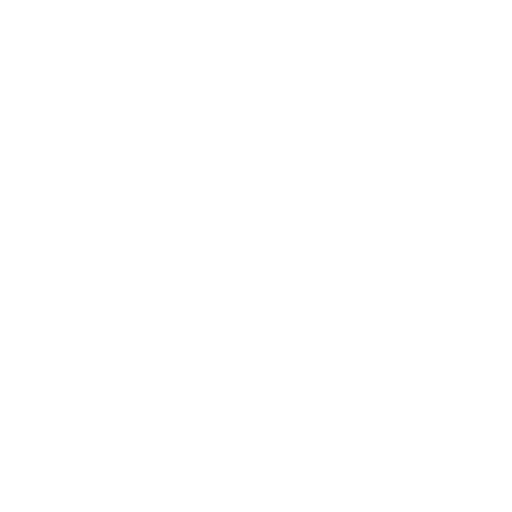
t = 0.00 s
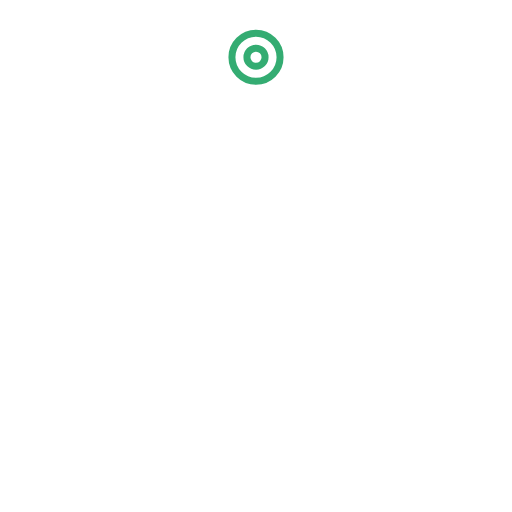
t = 0.56 s
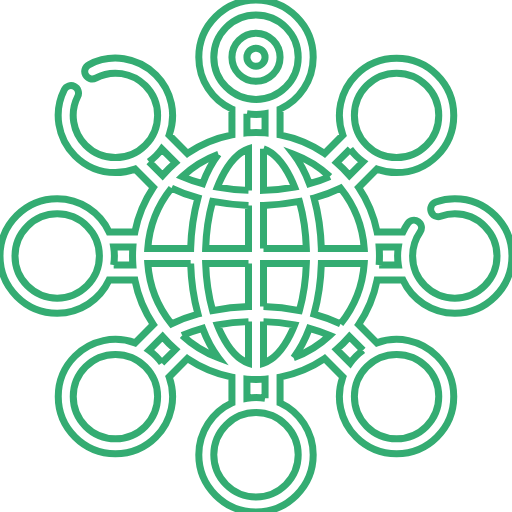
t = 1.81 s
t = 2.43 s: frame unchanged from t = 1.81 s, image omitted
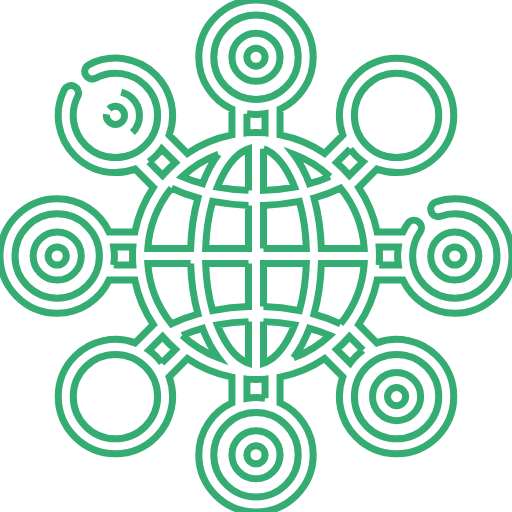
t = 3.33 s
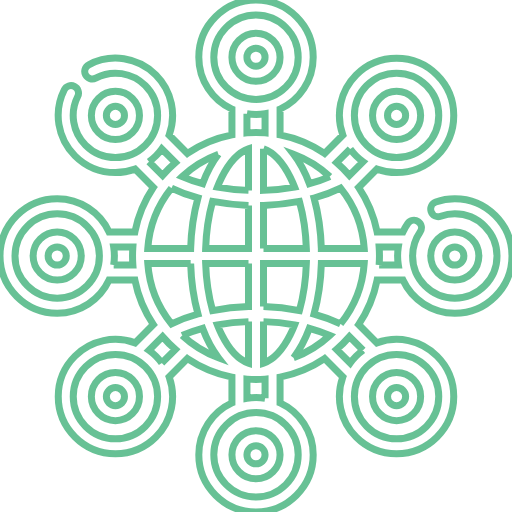
t = 4.25 s

The animated SVG that drew these frames (rendered in a browser with its animation timeline set to each time). Animation: 11 CSS @keyframes rules; one cycle of 5.00 s, repeats indefinitely.

<svg id="Capa_1" enable-background="new 0 0 512 512" height="512" viewBox="0 0 512 512" width="512" xmlns="http://www.w3.org/2000/svg" class="start" style="">

<style>
svg path , svg rect , svg circle {
    fill: none;
    stroke: #34ac72;
    stroke-width: 7px;
}
</style>
<g><path d="m280.066 57.2c0-13.271-10.796-24.067-24.066-24.067s-24.066 10.797-24.066 24.067 10.796 24.067 24.066 24.067c13.271 0 24.066-10.796 24.066-24.067zm-33.132 0c0-5 4.067-9.067 9.066-9.067s9.066 4.067 9.066 9.067c0 4.999-4.067 9.066-9.066 9.066s-9.066-4.067-9.066-9.066z" class="SigtpPuF_0"></path><path d="m454.8 198.8c-6.536 0-12.951 1.096-19.066 3.257-3.905 1.38-5.952 5.665-4.572 9.57s5.664 5.951 9.57 4.572c4.506-1.592 9.239-2.399 14.068-2.399 23.27 0 42.2 18.931 42.2 42.2s-18.931 42.2-42.2 42.2-42.2-18.931-42.2-42.2c0-8.644 2.593-16.949 7.498-24.02 2.361-3.403 1.517-8.076-1.887-10.438-3.403-2.36-8.077-1.516-10.438 1.887-1.88 2.71-3.5 5.556-4.87 8.504h-25.798c-3.212-16.194-9.599-31.259-18.487-44.514l18.295-18.295c6.335 2.308 12.996 3.476 19.66 3.476 14.648 0 29.296-5.576 40.447-16.727 22.302-22.303 22.302-58.591 0-80.893-22.303-22.301-58.591-22.301-80.893 0-16.224 16.225-20.633 39.848-13.251 60.107l-18.295 18.295c-13.255-8.888-28.32-15.274-44.514-18.487v-25.822c19.545-9.106 33.133-28.927 33.133-51.873 0-31.54-25.66-57.2-57.2-57.2s-57.2 25.66-57.2 57.2c0 22.946 13.588 42.767 33.134 51.873v25.822c-16.194 3.213-31.259 9.599-44.514 18.487l-18.295-18.295c7.382-20.259 2.974-43.882-13.251-60.107-17.854-17.853-44.837-21.937-67.148-10.153-3.663 1.934-5.064 6.471-3.13 10.134 1.934 3.662 6.473 5.064 10.134 3.13 16.457-8.689 36.364-5.676 49.537 7.497 16.454 16.453 16.454 43.226 0 59.679-16.453 16.456-43.226 16.454-59.679 0-12.895-12.894-16.064-32.496-7.888-48.777 1.859-3.702.365-8.21-3.336-10.068-3.699-1.859-8.209-.365-10.068 3.336-11.084 22.071-6.79 48.642 10.685 66.117 11.151 11.15 25.799 16.727 40.447 16.727 6.664 0 13.325-1.167 19.66-3.476l18.295 18.295c-8.888 13.256-15.275 28.32-18.487 44.514h-25.822c-9.107-19.547-28.928-33.135-51.874-33.135-31.54 0-57.2 25.66-57.2 57.2s25.66 57.2 57.2 57.2c22.946 0 42.767-13.588 51.873-33.134h25.822c3.213 16.194 9.599 31.259 18.487 44.514l-18.296 18.295c-20.259-7.381-43.882-2.973-60.106 13.25-22.302 22.303-22.302 58.591 0 80.893 11.151 11.15 25.799 16.727 40.447 16.727 14.647 0 29.295-5.576 40.446-16.727 16.224-16.225 20.633-39.848 13.251-60.107l18.295-18.295c13.255 8.888 28.32 15.274 44.514 18.487v25.822c-19.546 9.105-33.134 28.927-33.134 51.873 0 31.54 25.66 57.2 57.2 57.2s57.2-25.66 57.2-57.2c0-22.946-13.588-42.767-33.134-51.873v-25.822c16.194-3.213 31.259-9.599 44.514-18.487l18.295 18.295c-7.382 20.259-2.974 43.882 13.251 60.107 11.151 11.15 25.799 16.727 40.446 16.727 14.648 0 29.296-5.576 40.447-16.727 22.302-22.303 22.302-58.591 0-80.893-16.225-16.223-39.848-20.632-60.107-13.251l-18.295-18.295c8.888-13.256 15.275-28.32 18.487-44.514h25.822c9.105 19.546 28.927 33.134 51.873 33.134 31.54 0 57.2-25.66 57.2-57.2s-25.658-57.199-57.198-57.199zm-161.26 158.966c6.168-8.013 11.534-17.991 15.873-29.489 7.288 1.982 14.137 4.364 20.388 7.132-10.4 9.673-22.694 17.336-36.261 22.357zm-75.079-203.533c-6.168 8.013-11.536 17.99-15.876 29.489-7.287-1.981-14.137-4.364-20.387-7.131 10.402-9.674 22.696-17.337 36.263-22.358zm102.895 94.267c-.555-18.27-3.121-35.355-7.306-50.501 9.602-2.649 18.526-5.961 26.495-9.865 13.487 16.768 22.097 37.613 23.659 60.367h-42.848zm-57.856-99.638c9.769 3.427 19.241 13.389 26.792 28.491 1.544 3.087 2.971 6.345 4.307 9.724-9.913 1.819-20.378 2.94-31.099 3.299zm-15 41.514c-10.721-.359-21.185-1.48-31.099-3.299 1.335-3.378 2.763-6.637 4.307-9.724 7.551-15.102 17.023-25.064 26.792-28.491zm0 15.017v43.107h-42.846c.548-16.766 2.926-32.766 6.941-47.072 11.436 2.224 23.54 3.573 35.905 3.965zm0 58.107v43.107c-12.364.392-24.469 1.741-35.905 3.965-4.015-14.306-6.394-30.307-6.941-47.072zm0 58.124v41.514c-9.769-3.427-19.241-13.389-26.792-28.491-1.544-3.087-2.971-6.345-4.306-9.724 9.913-1.819 20.378-2.941 31.098-3.299zm15 0c10.72.359 21.185 1.48 31.099 3.299-1.335 3.378-2.763 6.637-4.307 9.724-7.551 15.102-17.023 25.064-26.792 28.491zm0-15.017v-43.107h42.846c-.548 16.765-2.926 32.766-6.941 47.072-11.436-2.225-23.54-3.573-35.905-3.965zm0-58.107v-43.107c12.365-.392 24.469-1.741 35.905-3.965 4.015 14.306 6.394 30.307 6.941 47.072zm66.302-71.909c-6.251 2.767-13.099 5.15-20.387 7.131-4.34-11.499-9.707-21.475-15.876-29.488 13.567 5.02 25.861 12.683 36.263 22.357zm-158.346 11.542c7.968 3.905 16.893 7.216 26.495 9.865-4.186 15.146-6.751 32.232-7.306 50.501h-42.847c1.561-22.753 10.171-43.598 23.658-60.366zm19.187 75.367c.555 18.271 3.124 35.354 7.31 50.501-9.603 2.65-18.528 5.961-26.497 9.866-13.487-16.768-22.097-37.612-23.659-60.367zm-8.445 71.909c6.251-2.767 13.1-5.15 20.387-7.131 4.342 11.505 9.716 21.478 15.888 29.494-13.572-5.021-25.87-12.686-36.275-22.363zm158.347-11.543c-7.967-3.904-16.889-7.214-26.489-9.863 4.185-15.145 6.747-32.235 7.302-50.503h42.845c-1.562 22.754-10.172 43.598-23.658 60.366zm26.188-238.278c8.227-8.228 19.033-12.341 29.84-12.341 10.806 0 21.612 4.113 29.839 12.341 16.454 16.453 16.454 43.226 0 59.679-16.453 16.456-43.226 16.454-59.679 0-16.454-16.453-16.454-43.226 0-59.679zm-16.505 63.361c1.755 2.424 3.716 4.743 5.898 6.925s4.501 4.143 6.925 5.898l-13.611 13.611c-3.957-4.58-8.243-8.866-12.822-12.822zm-136.428-91.749c0-23.27 18.931-42.2 42.2-42.2s42.2 18.931 42.2 42.2-18.93 42.2-42.2 42.2-42.2-18.93-42.2-42.2zm33.134 56.474c2.954.473 5.981.726 9.066.726s6.112-.253 9.066-.726v19.193c-2.995-.218-6.017-.334-9.066-.334s-6.072.116-9.066.334zm-97.985 48.097c2.423-1.755 4.743-3.716 6.925-5.898s4.143-4.501 5.898-6.925l13.611 13.611c-4.579 3.957-8.866 8.243-12.822 12.822zm-91.749 136.429c-23.269 0-42.2-18.93-42.2-42.2s18.931-42.2 42.2-42.2 42.2 18.93 42.2 42.2-18.93 42.2-42.2 42.2zm56.474-33.134c.473-2.954.726-5.981.726-9.066s-.253-6.112-.726-9.066h19.193c-.218 2.995-.334 6.017-.334 9.066s.116 6.072.334 9.066zm31.593 161.346c-16.453 16.454-43.226 16.456-59.679 0-16.454-16.453-16.454-43.226 0-59.679 8.227-8.228 19.033-12.341 29.839-12.341 10.807 0 21.613 4.113 29.84 12.341 16.454 16.453 16.454 43.226 0 59.679zm16.505-63.361c-1.755-2.424-3.716-4.743-5.898-6.925s-4.501-4.143-6.925-5.898l13.611-13.611c3.956 4.58 8.243 8.866 12.822 12.822zm136.428 91.749c0 23.27-18.931 42.2-42.2 42.2s-42.2-18.931-42.2-42.2 18.931-42.2 42.2-42.2 42.2 18.93 42.2 42.2zm-33.134-56.474c-2.954-.473-5.981-.726-9.066-.726s-6.112.253-9.066.726v-19.193c2.995.218 6.017.334 9.066.334s6.072-.116 9.066-.334zm131.507-43.933c10.806 0 21.612 4.113 29.839 12.341 16.454 16.453 16.454 43.226 0 59.679-16.453 16.456-43.226 16.454-59.679 0-16.454-16.453-16.454-43.226 0-59.679 8.227-8.228 19.034-12.341 29.84-12.341zm-33.522-4.165c-2.423 1.755-4.743 3.716-6.925 5.898s-4.143 4.501-5.898 6.925l-13.611-13.611c4.579-3.957 8.866-8.243 12.822-12.822zm16.082-85.162c.218-2.995.334-6.017.334-9.066s-.116-6.072-.334-9.066h19.186c-.474 2.977-.72 6.006-.72 9.066 0 3.085.253 6.112.726 9.066z" class="SigtpPuF_1"></path><path d="m478.867 256c0-13.27-10.797-24.066-24.067-24.066s-24.067 10.796-24.067 24.066c0 13.271 10.796 24.066 24.066 24.066s24.068-10.795 24.068-24.066zm-33.134 0c0-4.999 4.067-9.066 9.066-9.066 5 0 9.067 4.067 9.067 9.066s-4.067 9.066-9.067 9.066c-4.998 0-9.066-4.067-9.066-9.066z" class="SigtpPuF_2"></path><path d="m57.2 231.934c-13.271 0-24.067 10.796-24.067 24.066 0 13.271 10.797 24.066 24.067 24.066s24.067-10.795 24.067-24.066c0-13.27-10.796-24.066-24.067-24.066zm0 33.132c-5 0-9.067-4.067-9.067-9.066s4.067-9.066 9.067-9.066c4.999 0 9.066 4.067 9.066 9.066s-4.067 9.066-9.066 9.066z" class="SigtpPuF_3"></path><path d="m231.934 454.8c0 13.271 10.796 24.067 24.066 24.067 13.271 0 24.066-10.797 24.066-24.067s-10.795-24.067-24.066-24.067c-13.27 0-24.066 10.796-24.066 24.067zm33.132 0c0 5-4.067 9.067-9.066 9.067s-9.066-4.067-9.066-9.067c0-4.999 4.067-9.066 9.066-9.066s9.066 4.067 9.066 9.066z" class="SigtpPuF_4"></path><path d="m396.572 420.64c6.429 0 12.473-2.504 17.018-7.049 4.545-4.546 7.049-10.59 7.049-17.018s-2.504-12.472-7.049-17.018c-9.385-9.383-24.651-9.382-34.036 0-9.383 9.384-9.383 24.652 0 34.036 4.547 4.545 10.591 7.049 17.018 7.049zm-6.41-30.478c1.768-1.768 4.089-2.651 6.411-2.651 2.321 0 4.643.884 6.41 2.651 3.535 3.534 3.535 9.287 0 12.821-3.535 3.537-9.286 3.535-12.821 0-3.535-3.534-3.535-9.287 0-12.821z" class="SigtpPuF_5"></path><path d="m132.445 132.445c9.383-9.384 9.383-24.652 0-34.036-4.546-4.545-10.59-7.049-17.018-7.049-6.429 0-12.473 2.504-17.018 7.049-4.545 4.546-7.049 10.59-7.049 17.018s2.504 12.472 7.049 17.018c4.692 4.691 10.855 7.037 17.018 7.037s12.326-2.345 17.018-7.037zm-23.428-23.428c1.768-1.768 4.089-2.651 6.41-2.651 2.322 0 4.643.884 6.411 2.651 3.535 3.534 3.535 9.287 0 12.821s-9.286 3.536-12.821 0c-3.536-3.534-3.536-9.287 0-12.821z" class="SigtpPuF_6"></path><path d="m396.573 139.482c6.162 0 12.325-2.346 17.018-7.037 4.545-4.546 7.049-10.59 7.049-17.018 0-6.429-2.504-12.473-7.049-17.018-4.546-4.545-10.59-7.049-17.018-7.049s-12.472 2.504-17.018 7.049c-9.383 9.384-9.383 24.652 0 34.036 4.692 4.692 10.855 7.037 17.018 7.037zm-6.411-30.465c1.768-1.768 4.089-2.651 6.411-2.651 2.321 0 4.643.884 6.41 2.651 3.535 3.534 3.535 9.287 0 12.821-3.535 3.536-9.286 3.534-12.821 0s-3.535-9.287 0-12.821z" class="SigtpPuF_7"></path><path d="m98.409 379.555c-4.545 4.546-7.049 10.59-7.049 17.018 0 6.429 2.504 12.473 7.049 17.018 4.546 4.545 10.59 7.049 17.018 7.049s12.472-2.504 17.018-7.049c9.383-9.384 9.383-24.652 0-34.036-9.383-9.382-24.65-9.384-34.036 0zm23.429 23.428c-3.535 3.534-9.286 3.536-12.821 0-3.535-3.534-3.535-9.287 0-12.821 1.768-1.768 4.089-2.651 6.41-2.651 2.322 0 4.643.884 6.411 2.651 3.535 3.534 3.535 9.287 0 12.821z" class="SigtpPuF_8"></path></g><style data-made-with="vivus-instant">.SigtpPuF_0{stroke-dasharray:209 211;stroke-dashoffset:210;}.start .SigtpPuF_0{animation:SigtpPuF_draw_0 5000ms linear 0ms infinite,SigtpPuF_fade 5000ms linear 0ms infinite;}.SigtpPuF_1{stroke-dasharray:8288 8290;stroke-dashoffset:8289;}.start .SigtpPuF_1{animation:SigtpPuF_draw_1 5000ms linear 0ms infinite,SigtpPuF_fade 5000ms linear 0ms infinite;}.SigtpPuF_2{stroke-dasharray:209 211;stroke-dashoffset:210;}.start .SigtpPuF_2{animation:SigtpPuF_draw_2 5000ms linear 0ms infinite,SigtpPuF_fade 5000ms linear 0ms infinite;}.SigtpPuF_3{stroke-dasharray:209 211;stroke-dashoffset:210;}.start .SigtpPuF_3{animation:SigtpPuF_draw_3 5000ms linear 0ms infinite,SigtpPuF_fade 5000ms linear 0ms infinite;}.SigtpPuF_4{stroke-dasharray:209 211;stroke-dashoffset:210;}.start .SigtpPuF_4{animation:SigtpPuF_draw_4 5000ms linear 0ms infinite,SigtpPuF_fade 5000ms linear 0ms infinite;}.SigtpPuF_5{stroke-dasharray:209 211;stroke-dashoffset:210;}.start .SigtpPuF_5{animation:SigtpPuF_draw_5 5000ms linear 0ms infinite,SigtpPuF_fade 5000ms linear 0ms infinite;}.SigtpPuF_6{stroke-dasharray:209 211;stroke-dashoffset:210;}.start .SigtpPuF_6{animation:SigtpPuF_draw_6 5000ms linear 0ms infinite,SigtpPuF_fade 5000ms linear 0ms infinite;}.SigtpPuF_7{stroke-dasharray:209 211;stroke-dashoffset:210;}.start .SigtpPuF_7{animation:SigtpPuF_draw_7 5000ms linear 0ms infinite,SigtpPuF_fade 5000ms linear 0ms infinite;}.SigtpPuF_8{stroke-dasharray:209 211;stroke-dashoffset:210;}.start .SigtpPuF_8{animation:SigtpPuF_draw_8 5000ms linear 0ms infinite,SigtpPuF_fade 5000ms linear 0ms infinite;}@keyframes SigtpPuF_draw{100%{stroke-dashoffset:0;}}@keyframes SigtpPuF_fade{0%{stroke-opacity:1;}80%{stroke-opacity:1;}100%{stroke-opacity:0;}}@keyframes SigtpPuF_draw_0{10%{stroke-dashoffset: 210}11.263918146253387%{ stroke-dashoffset: 0;}100%{ stroke-dashoffset: 0;}}@keyframes SigtpPuF_draw_1{11.263918146253387%{stroke-dashoffset: 8289}61.152572976226296%{ stroke-dashoffset: 0;}100%{ stroke-dashoffset: 0;}}@keyframes SigtpPuF_draw_2{61.1525729762263%{stroke-dashoffset: 210}62.41649112247968%{ stroke-dashoffset: 0;}100%{ stroke-dashoffset: 0;}}@keyframes SigtpPuF_draw_3{62.41649112247968%{stroke-dashoffset: 210}63.680409268733065%{ stroke-dashoffset: 0;}100%{ stroke-dashoffset: 0;}}@keyframes SigtpPuF_draw_4{63.68040926873307%{stroke-dashoffset: 210}64.94432741498646%{ stroke-dashoffset: 0;}100%{ stroke-dashoffset: 0;}}@keyframes SigtpPuF_draw_5{64.94432741498647%{stroke-dashoffset: 210}66.20824556123985%{ stroke-dashoffset: 0;}100%{ stroke-dashoffset: 0;}}@keyframes SigtpPuF_draw_6{66.20824556123985%{stroke-dashoffset: 210}67.47216370749322%{ stroke-dashoffset: 0;}100%{ stroke-dashoffset: 0;}}@keyframes SigtpPuF_draw_7{67.47216370749322%{stroke-dashoffset: 210}68.73608185374661%{ stroke-dashoffset: 0;}100%{ stroke-dashoffset: 0;}}@keyframes SigtpPuF_draw_8{68.73608185374661%{stroke-dashoffset: 210}70%{ stroke-dashoffset: 0;}100%{ stroke-dashoffset: 0;}}</style></svg>